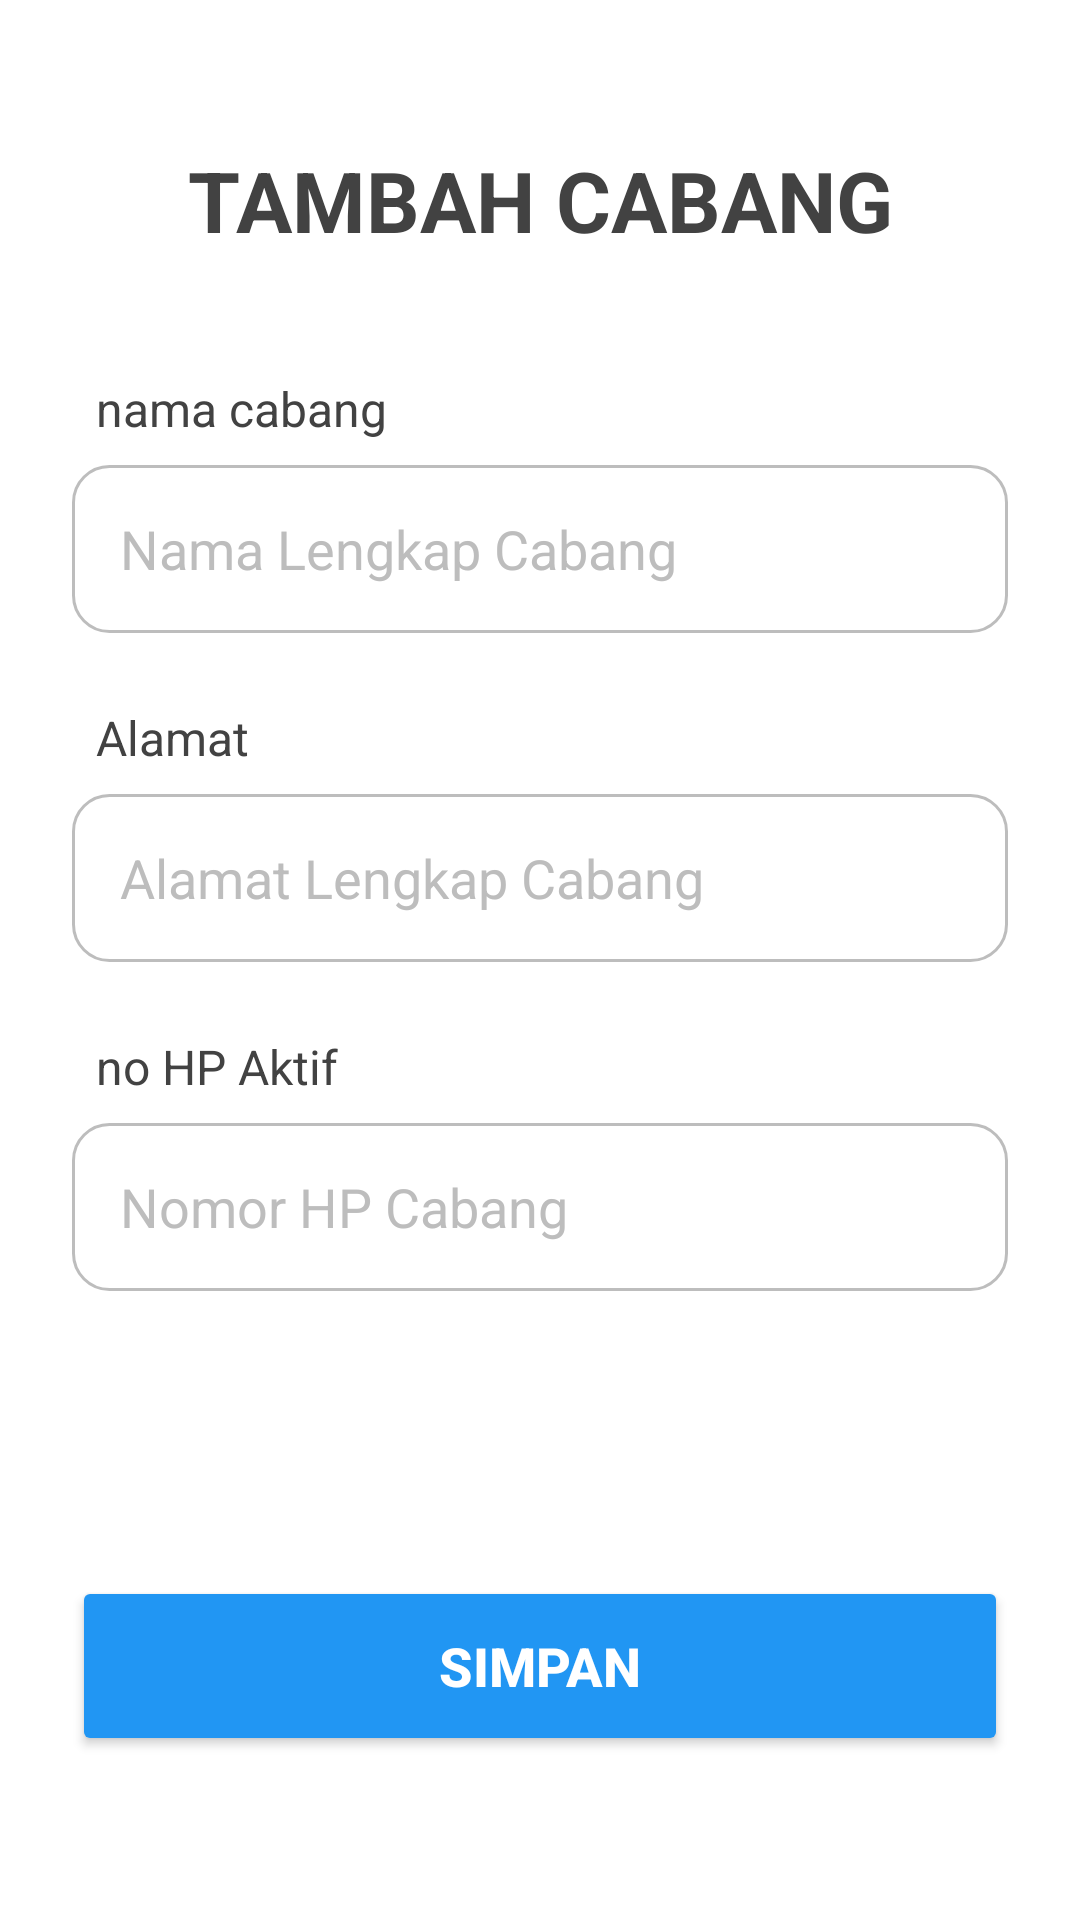

Produce the Android XML layout that renders to this screen, including the resource entries it uses.
<!-- AndroidManifest.xml: application theme Theme.Laundry -->
<!-- res/layout/activity_tambah_cabang.xml -->
<?xml version="1.0" encoding="utf-8"?>
<androidx.constraintlayout.widget.ConstraintLayout xmlns:android="http://schemas.android.com/apk/res/android"
    xmlns:app="http://schemas.android.com/apk/res-auto"
    xmlns:tools="http://schemas.android.com/tools"
    android:id="@+id/main"
    android:layout_width="match_parent"
    android:layout_height="match_parent"
    android:background="@color/white"
    tools:context=".Tambah_Cabang_Activity">

    <TextView
        android:id="@+id/tv_title_CABANG"
        android:layout_width="wrap_content"
        android:layout_height="wrap_content"
        android:layout_marginTop="48dp"
        android:text="@string/TAMBAH_CABANG"
        android:textSize="28sp"
        android:textStyle="bold"
        android:textColor="@color/grey_text_dark"
        app:layout_constraintEnd_toEndOf="parent"
        app:layout_constraintStart_toStartOf="parent"
        app:layout_constraintTop_toTopOf="parent" />

    <TextView
        android:id="@+id/tv_nama_CABANG"
        android:layout_width="wrap_content"
        android:layout_height="wrap_content"
        android:layout_marginStart="32dp"
        android:layout_marginTop="40dp"
        android:text="@string/namaCabang"
        android:textSize="16sp"
        android:textColor="@color/grey_text_dark"
        app:layout_constraintStart_toStartOf="parent"
        app:layout_constraintTop_toBottomOf="@id/tv_title_CABANG" />

    <EditText
        android:id="@+id/et_nama_CABANG"
        android:layout_width="0dp"
        android:layout_height="56dp"
        android:layout_marginStart="24dp"
        android:paddingStart="16dp"
        android:paddingEnd="16dp"
        android:layout_marginTop="8dp"
        android:layout_marginEnd="24dp"
        android:textColor="@color/grey_text_dark"
        android:background="@drawable/rounded_edittext"
        android:hint="Nama Lengkap Cabang"
        android:textColorHint="@color/grey_medium"
        app:layout_constraintEnd_toEndOf="parent"
        app:layout_constraintStart_toStartOf="parent"
        app:layout_constraintTop_toBottomOf="@id/tv_nama_CABANG"
        android:inputType="textCapWords" />

    <TextView
        android:id="@+id/tv_alamat_CABANG"
        android:layout_width="wrap_content"
        android:layout_height="wrap_content"
        android:layout_marginStart="32dp"
        android:textSize="16sp"
        android:layout_marginTop="24dp"
        android:text="@string/Mamat"
        android:textColor="@color/grey_text_dark"
        app:layout_constraintStart_toStartOf="parent"
        app:layout_constraintTop_toBottomOf="@id/et_nama_CABANG" />

    <EditText
        android:id="@+id/et_alamat_CABANG"
        android:layout_width="0dp"
        android:layout_height="56dp"
        android:layout_marginStart="24dp"
        android:paddingStart="16dp"
        android:paddingEnd="16dp"
        android:layout_marginTop="8dp"
        android:layout_marginEnd="24dp"
        android:textColor="@color/grey_text_dark"
        android:background="@drawable/rounded_edittext"
        android:hint="Alamat Lengkap Cabang"
        android:textColorHint="@color/grey_medium"
        app:layout_constraintEnd_toEndOf="parent"
        app:layout_constraintHorizontal_bias="0.0"
        app:layout_constraintStart_toStartOf="parent"
        app:layout_constraintTop_toBottomOf="@id/tv_alamat_CABANG"
        android:inputType="textMultiLine" />

    <TextView
        android:id="@+id/tv_no_hp_CABANG"
        android:layout_width="wrap_content"
        android:layout_height="wrap_content"
        android:layout_marginStart="32dp"
        android:textSize="16sp"
        android:layout_marginTop="24dp"
        android:text="@string/nomer"
        android:textColor="@color/grey_text_dark"
        app:layout_constraintStart_toStartOf="parent"
        app:layout_constraintTop_toBottomOf="@id/et_alamat_CABANG" />

    <EditText
        android:id="@+id/et_no_hp_CABANG"
        android:layout_width="0dp"
        android:layout_height="56dp"
        android:layout_marginStart="24dp"
        android:layout_marginTop="8dp"
        android:layout_marginEnd="24dp"
        android:paddingStart="16dp"
        android:paddingEnd="16dp"
        android:inputType="phone"
        android:textColor="@color/grey_text_dark"
        android:background="@drawable/rounded_edittext"
        android:hint="Nomor HP Cabang"
        android:textColorHint="@color/grey_medium"
        app:layout_constraintEnd_toEndOf="parent"
        app:layout_constraintStart_toStartOf="parent"
        app:layout_constraintTop_toBottomOf="@id/tv_no_hp_CABANG" />

    <Button
        android:id="@+id/btn_simpan_CABANG"
        android:layout_width="0dp"
        android:layout_height="60dp"
        android:layout_marginStart="24dp"
        android:layout_marginTop="40dp"
        android:layout_marginEnd="24dp"
        android:text="@string/button_simpan"
        android:textColor="@android:color/white"
        android:backgroundTint="@color/blue_status"
        app:cornerRadius="12dp"
        android:textSize="18sp"
        android:textStyle="bold"
        app:layout_constraintBottom_toBottomOf="parent"
        app:layout_constraintEnd_toEndOf="parent"
        app:layout_constraintStart_toStartOf="parent"
        app:layout_constraintTop_toBottomOf="@id/et_no_hp_CABANG"/>

</androidx.constraintlayout.widget.ConstraintLayout>
<!-- resources referenced by this layout -->
<resources>
  <color name="blue_status">#2196F3</color>
  <color name="grey_medium">#BDBDBD</color>
  <color name="grey_text_dark">#424242</color>
  <color name="white">#FFFFFFFF</color>
  <!-- drawable rounded_edittext (drawable) -->
  <?xml version="1.0" encoding="utf-8"?>
  <shape xmlns:android="http://schemas.android.com/apk/res/android">
      <stroke
          android:width="1dp"
          android:color="@color/grey_medium" /> <corners android:radius="12dp" /> <padding
      android:left="10dp"
      android:top="10dp"
      android:right="10dp"
      android:bottom="10dp" />
  </shape>
  <string name="Mamat">Alamat</string>
  <string name="TAMBAH_CABANG">TAMBAH CABANG</string>
  <string name="button_simpan">simpan</string>
  <string name="namaCabang">nama cabang</string>
  <string name="nomer">no HP Aktif</string>
  <style name="Theme.Laundry" parent="Base.Theme.Laundry" />
  <style name="Base.Theme.Laundry" parent="Theme.Material3.DayNight.NoActionBar">
          <item name="colorPrimary">@color/orange_primary</item>
          <item name="colorPrimaryVariant">@color/orange_dark</item>
          <item name="colorOnPrimary">@color/white</item>
          <item name="colorSecondary">@color/orange_primary</item>
          <item name="colorSecondaryVariant">@color/orange_dark</item>
          <item name="colorOnSecondary">@color/white</item>
          <item name="android:statusBarColor">?attr/colorPrimaryVariant</item>
      </style>
  <color name="orange_primary">#FF5722</color>
  <color name="orange_dark">#E64A19</color>
</resources>
